Run: headless pygame with SDL's dummy video driver; simulated clock (each Clock.tick advances the game by its frame time, no real sleeping); random seed 0; keys injected as events and as key.get_pressed() state; no mouse input.
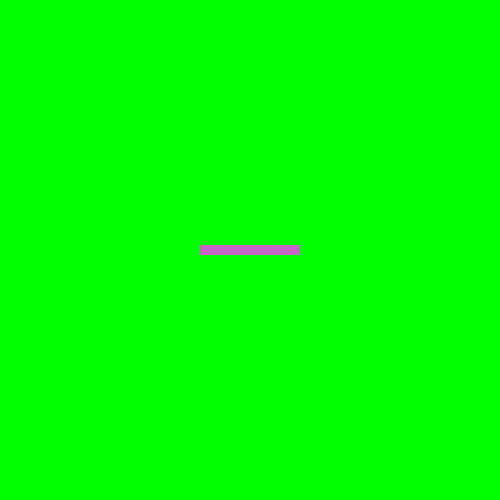
Frame 1 of 4 · flips 1–60 · no input
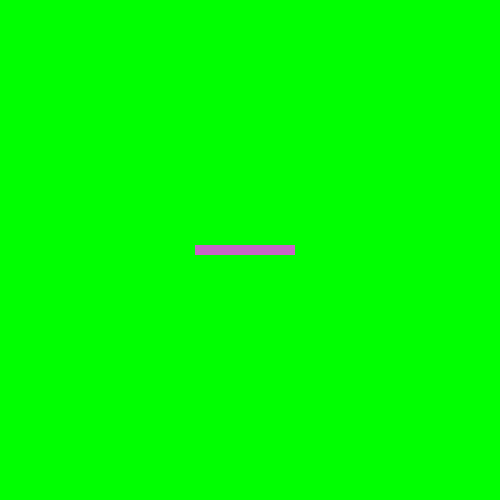
Frame 2 of 4 · flips 61–180 · tapped SPACE, RETURN · held RIGHT (→), D
Frame 3 of 4 · flips 181–300 · held DOWN (↓), S · screen unchanged from frame 2, image omitted
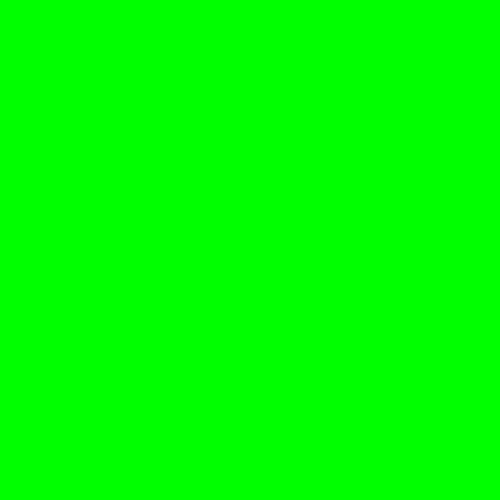
Frame 4 of 4 · flips 301–420 · held LEFT (←), A, UP (↑), W

The pygame program that drew these frames:

import pygame
import sys

# colors
ROSA = (200, 100, 200)
RED = (200, 0, 0)
GREEN = (0, 255, 0)
WIDTH, HEIGHT = 500, 500

pygame.init()
# main settings
screen = pygame.display.set_mode((WIDTH, HEIGHT))
pygame.display.set_caption('Snake')
fps_control = pygame.time.Clock()

all_sprites = pygame.sprite.Group()


class Snake(pygame.sprite.Sprite):
    def __init__(self, color):
        super().__init__()
        self.image = pygame.Surface((100, 10))
        self.image.fill(color)
        self.rect = self.image.get_rect()
        self.rect.center = (WIDTH/2, HEIGHT/2)
        self.speed = 5

    def update(self):
        keystate = pygame.key.get_pressed()
        if self.rect.left > WIDTH:
            self.rect.right = 0
        if keystate[pygame.K_LEFT]:
            self.rect.x -= self.speed
        if keystate[pygame.K_RIGHT]:
            self.rect.x += self.speed

class App:
    def __init__(self):
        pass


snake = Snake(ROSA)
all_sprites.add(snake)



while True:
    fps_control.tick(25)
    for event in pygame.event.get():
        if event.type == pygame.QUIT:
            pygame.quit()
            sys.exit()

    all_sprites.update()

    screen.fill(GREEN)
    all_sprites.draw(screen)
    pygame.display.flip()
